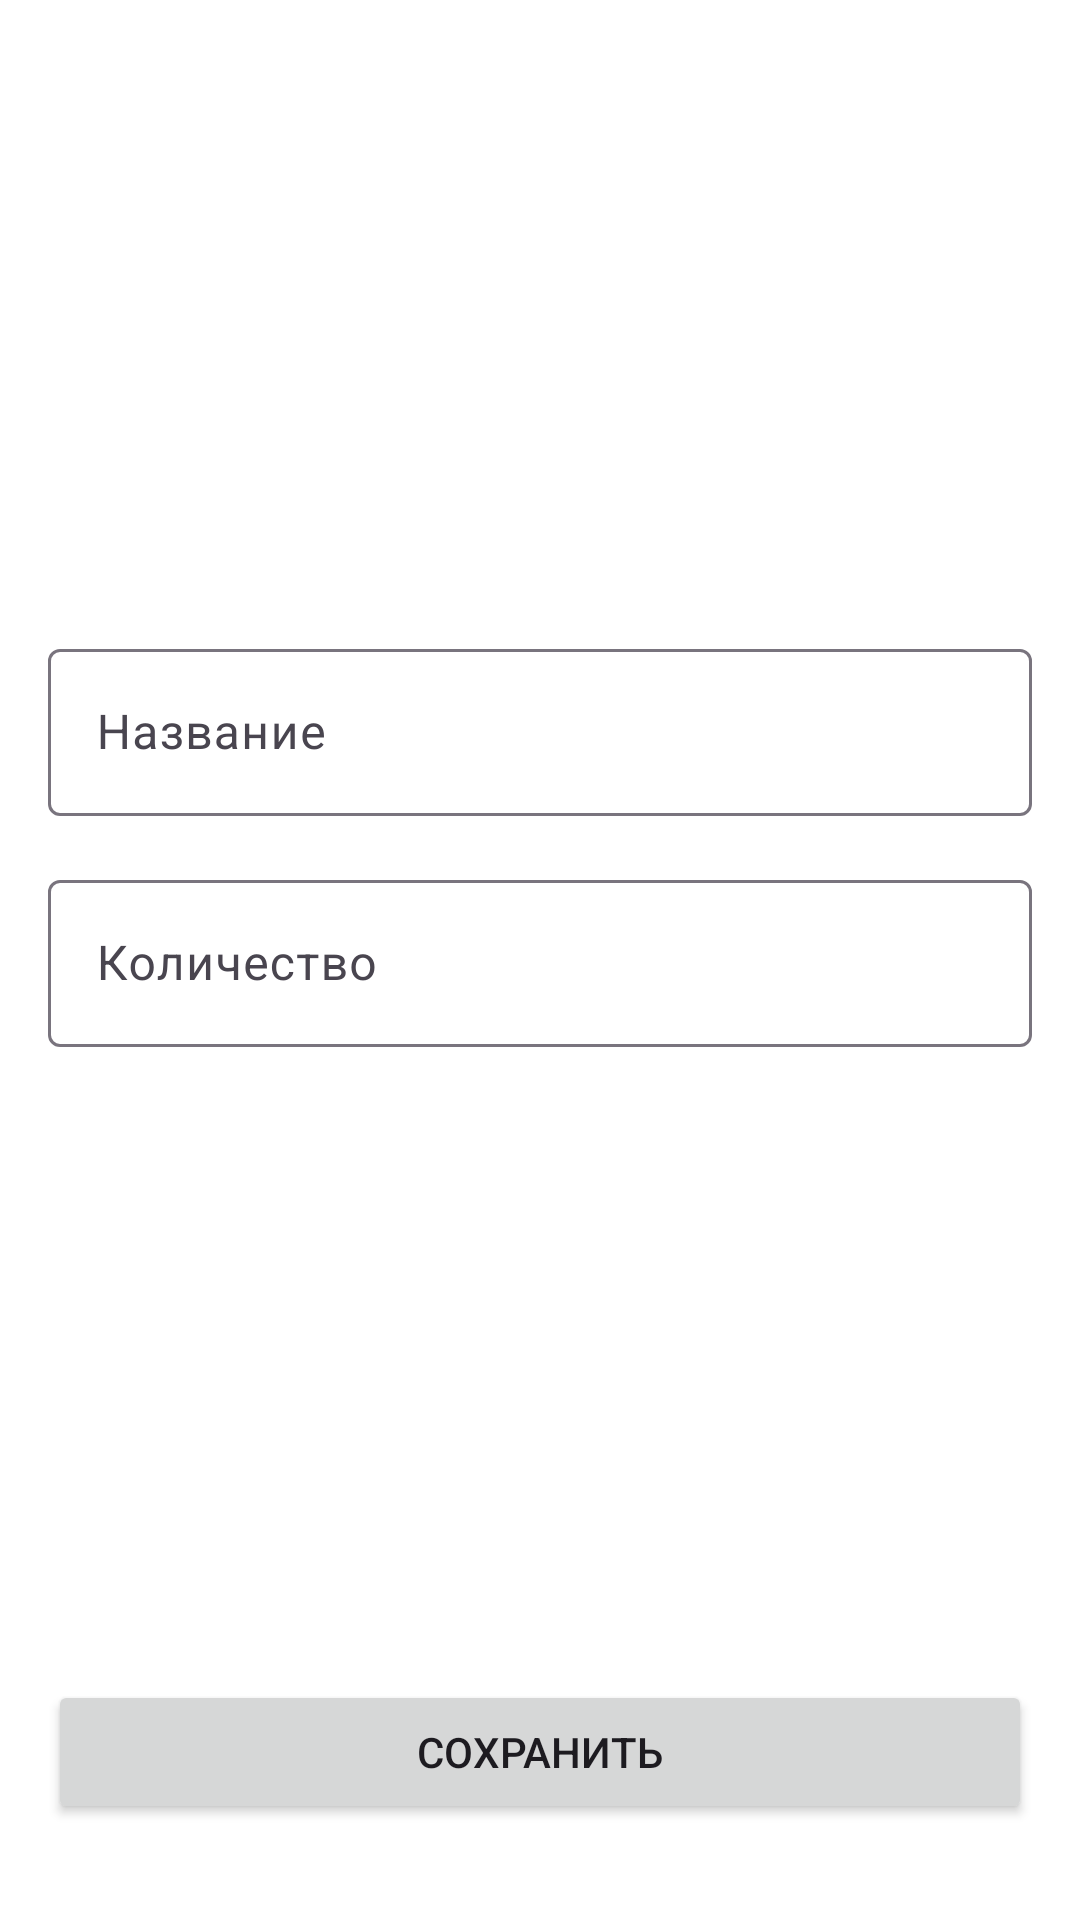

Write the Android layout XML for this screen, with the resource values it uses.
<!-- AndroidManifest.xml: application theme Theme.AndroidCourseStepik -->
<!-- res/layout/fragment_shop_item.xml -->
<?xml version="1.0" encoding="utf-8"?>
<androidx.constraintlayout.widget.ConstraintLayout xmlns:android="http://schemas.android.com/apk/res/android"
    xmlns:app="http://schemas.android.com/apk/res-auto"
    xmlns:tools="http://schemas.android.com/tools"
    android:id="@+id/shopItemActivity"
    android:layout_width="match_parent"
    android:layout_height="match_parent"
    android:layout_gravity="center"
    android:background="@color/white"
    android:clickable="true"
    android:orientation="vertical"
    tools:context=".shopping_list.presentation.ShopItemFragment">

    <com.google.android.material.textfield.TextInputLayout
        android:id="@+id/nameTextInputLayout"
        android:layout_width="match_parent"
        android:layout_height="wrap_content"
        android:layout_marginStart="@dimen/margin_16dp"
        android:layout_marginEnd="@dimen/margin_16dp"
        app:layout_constraintBottom_toTopOf="@id/countTextInputLayout"
        app:layout_constraintEnd_toEndOf="parent"
        app:layout_constraintStart_toStartOf="parent"
        app:layout_constraintTop_toTopOf="parent"
        app:layout_constraintVertical_chainStyle="packed">

        <com.google.android.material.textfield.TextInputEditText
            android:id="@+id/nameEditText"
            android:layout_width="match_parent"
            android:layout_height="wrap_content"
            android:hint="@string/name"
            android:inputType="textCapWords" />

    </com.google.android.material.textfield.TextInputLayout>

    <com.google.android.material.textfield.TextInputLayout
        android:id="@+id/countTextInputLayout"
        android:layout_width="match_parent"
        android:layout_height="wrap_content"
        android:layout_marginStart="@dimen/margin_16dp"
        android:layout_marginTop="@dimen/margin_16dp"
        android:layout_marginEnd="@dimen/margin_16dp"
        app:layout_constraintBottom_toTopOf="@id/saveButton"
        app:layout_constraintEnd_toEndOf="parent"
        app:layout_constraintStart_toStartOf="parent"
        app:layout_constraintTop_toBottomOf="@id/nameTextInputLayout">

        <com.google.android.material.textfield.TextInputEditText
            android:id="@+id/countEditText"
            android:layout_width="match_parent"
            android:layout_height="wrap_content"
            android:hint="@string/count"
            android:inputType="number" />

    </com.google.android.material.textfield.TextInputLayout>

    <Button
        android:id="@+id/saveButton"
        android:layout_width="match_parent"
        android:layout_height="wrap_content"
        android:layout_marginStart="@dimen/margin_16dp"
        android:layout_marginEnd="@dimen/margin_16dp"
        android:layout_marginBottom="@dimen/margin_32dp"
        android:text="@string/save"
        app:layout_constraintBottom_toBottomOf="parent"
        app:layout_constraintEnd_toEndOf="parent"
        app:layout_constraintStart_toStartOf="parent" />

</androidx.constraintlayout.widget.ConstraintLayout>
<!-- resources referenced by this layout -->
<resources>
  <color name="white">#FFFFFFFF</color>
  <dimen name="margin_16dp">16dp</dimen>
  <dimen name="margin_32dp">32dp</dimen>
  <string name="count">Количество</string>
  <string name="name">Название</string>
  <string name="save">Сохранить</string>
  <style name="Theme.AndroidCourseStepik" parent="Base.Theme.AndroidCourseStepik" />
  <style name="Base.Theme.AndroidCourseStepik" parent="Theme.Material3.DayNight.NoActionBar">
          
          
      </style>
</resources>
